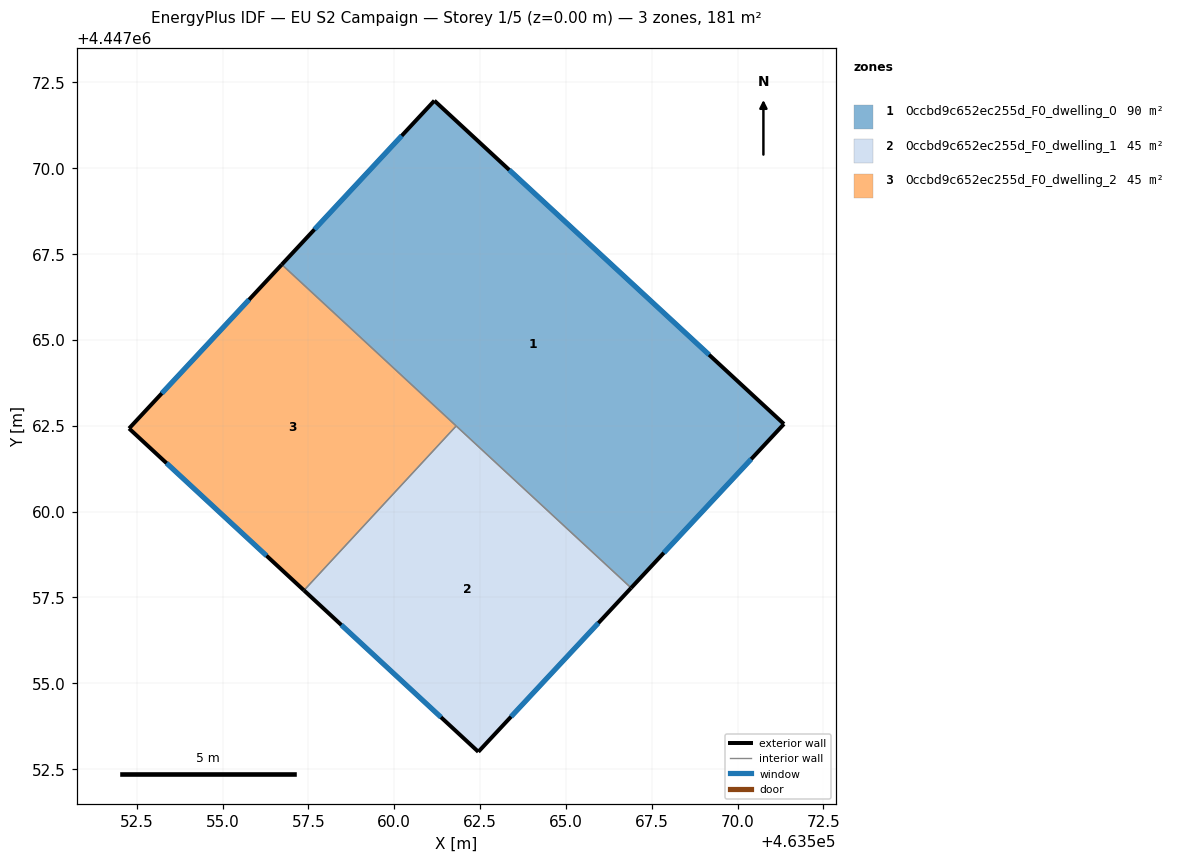
=== STOREY PLAN SPEC (per zone: floor XY polygon, exterior-wall plan segments, windows/doors) ===
zone 1: 0ccbd9c652ec255d_F0_dwelling_0  (90.5 m²)
  floor: (463571.35, 4447062.55) (463566.90, 4447057.78) (463556.72, 4447067.20) (463561.17, 4447071.97)
  exterior wall: (463571.35, 4447062.55) – (463561.17, 4447071.97)  [13.9 m]
    window: (463569.17, 4447064.57) – (463563.35, 4447069.95)  [13.6 m²]
  exterior wall: (463566.90, 4447057.78) – (463571.35, 4447062.55)  [6.5 m]
    window: (463567.85, 4447058.80) – (463570.40, 4447061.53)  [6.4 m²]
  exterior wall: (463561.17, 4447071.97) – (463556.72, 4447067.20)  [6.5 m]
    window: (463560.22, 4447070.95) – (463557.68, 4447068.22)  [6.4 m²]
  interior walls: 2
zone 2: 0ccbd9c652ec255d_F0_dwelling_1  (45.2 m²)
  floor: (463566.90, 4447057.78) (463562.45, 4447053.00) (463557.37, 4447057.71) (463561.80, 4447062.49)
  exterior wall: (463562.45, 4447053.00) – (463566.90, 4447057.78)  [6.5 m]
    window: (463563.40, 4447054.03) – (463565.94, 4447056.75)  [6.4 m²]
  exterior wall: (463557.37, 4447057.71) – (463562.45, 4447053.00)  [6.9 m]
    window: (463558.46, 4447056.70) – (463561.36, 4447054.01)  [6.8 m²]
  interior walls: 2
zone 3: 0ccbd9c652ec255d_F0_dwelling_2  (45.2 m²)
  floor: (463561.80, 4447062.49) (463557.37, 4447057.71) (463552.28, 4447062.42) (463556.72, 4447067.20)
  exterior wall: (463552.28, 4447062.42) – (463557.37, 4447057.71)  [6.9 m]
    window: (463553.37, 4447061.41) – (463556.28, 4447058.72)  [6.8 m²]
  exterior wall: (463556.72, 4447067.20) – (463552.28, 4447062.42)  [6.5 m]
    window: (463555.77, 4447066.17) – (463553.23, 4447063.44)  [6.4 m²]
  interior walls: 2

=== DERIVED (storey summary) ===
Building: EU S2 Campaign
Storey: 1 of 5  (floor level z = 0.00 m)
Storey gross floor area: 180.9 m²
Zones on this storey: 3
  - 0ccbd9c652ec255d_F0_dwelling_0: floor 90.5 m²; exterior wall 26.9 m (80.7 m²); 3 window(s) 26.4 m²; WWR 32.7%
  - 0ccbd9c652ec255d_F0_dwelling_1: floor 45.2 m²; exterior wall 13.4 m (40.3 m²); 2 window(s) 13.2 m²; WWR 32.7%
  - 0ccbd9c652ec255d_F0_dwelling_2: floor 45.2 m²; exterior wall 13.5 m (40.4 m²); 2 window(s) 13.2 m²; WWR 32.7%
Zone adjacency (shared interzone walls):
  - 0ccbd9c652ec255d_F0_dwelling_0 ↔ 0ccbd9c652ec255d_F0_dwelling_1
  - 0ccbd9c652ec255d_F0_dwelling_0 ↔ 0ccbd9c652ec255d_F0_dwelling_2
  - 0ccbd9c652ec255d_F0_dwelling_1 ↔ 0ccbd9c652ec255d_F0_dwelling_2